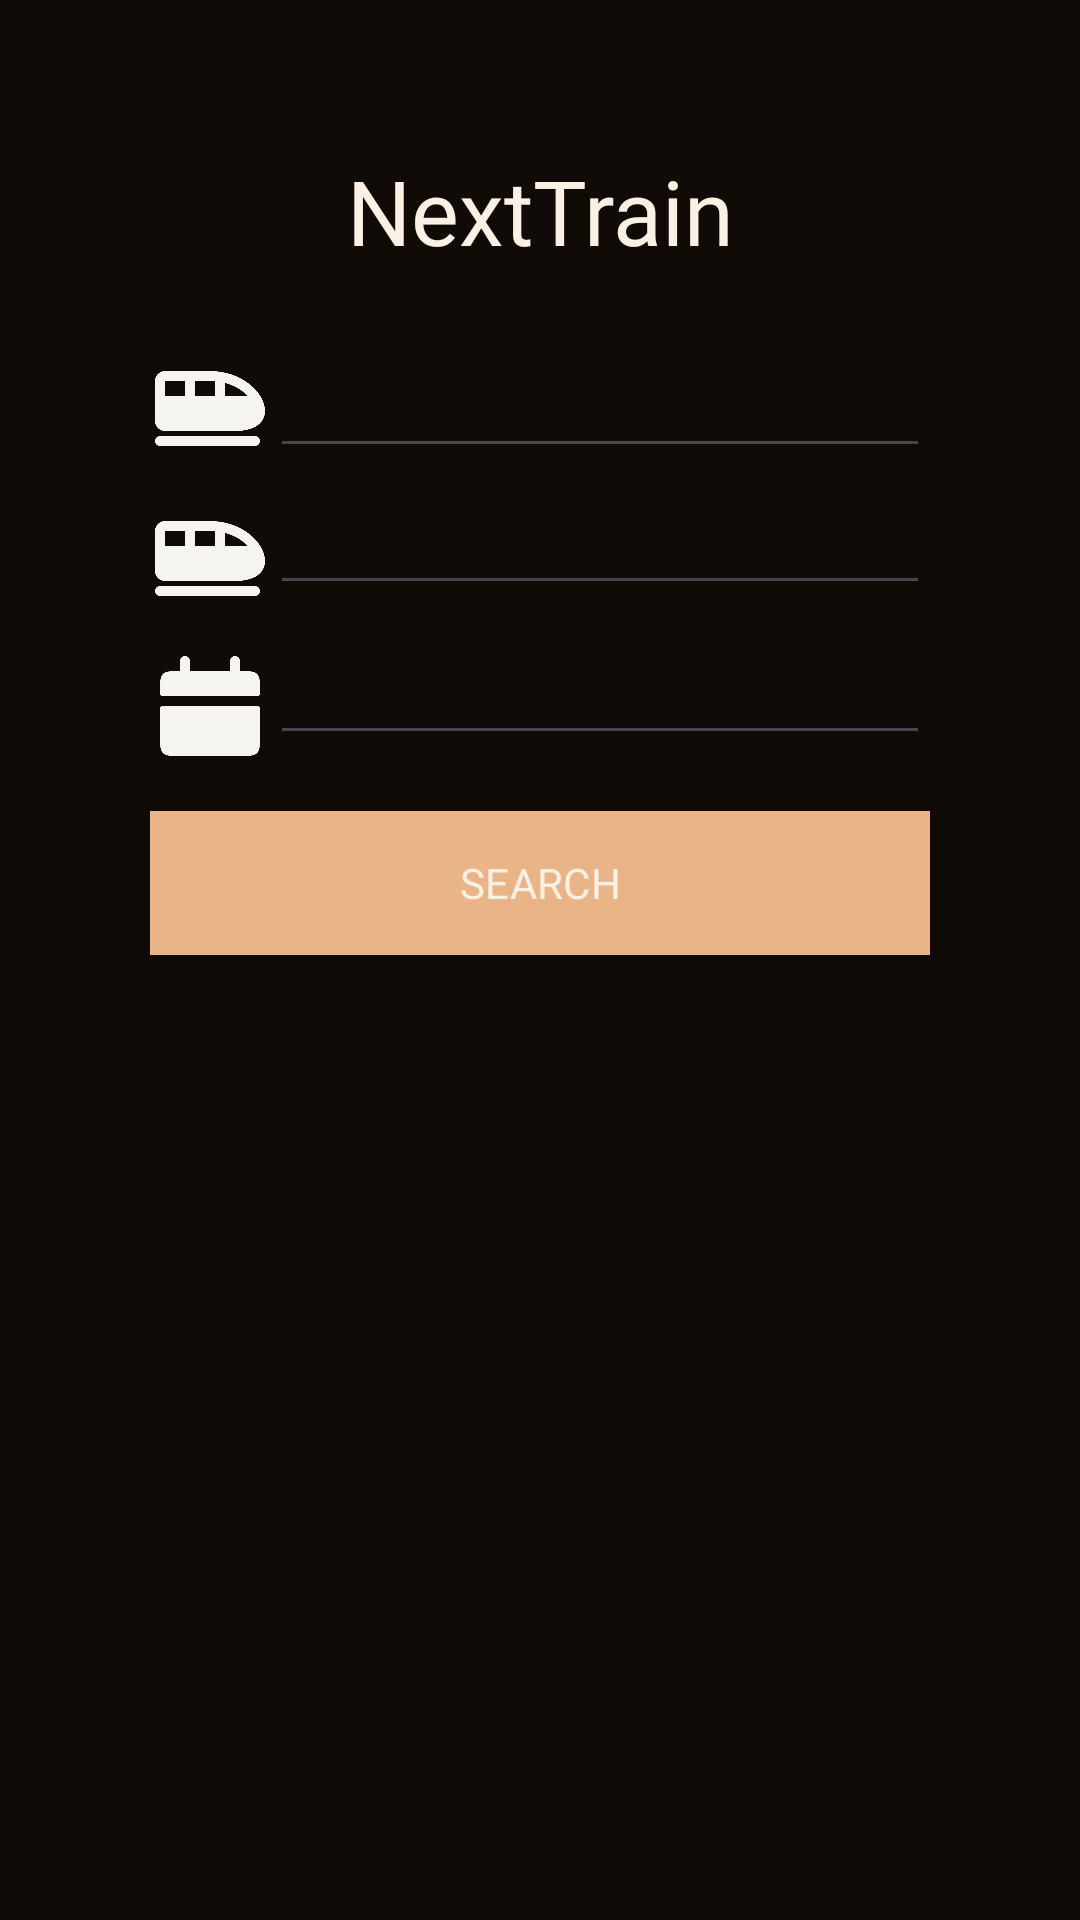

Android layout source for this screen:
<!-- AndroidManifest.xml: application theme Theme.NextTrain -->
<!-- res/layout/activity_main.xml -->
<?xml version="1.0" encoding="utf-8"?>
<ScrollView
    xmlns:android="http://schemas.android.com/apk/res/android"
    xmlns:app="http://schemas.android.com/apk/res-auto"
    xmlns:tools="http://schemas.android.com/tools"
    android:id="@+id/main"
    android:layout_width="match_parent"
    android:layout_height="match_parent"
    android:background="@color/background"
    tools:context=".MainActivity">

    <androidx.constraintlayout.widget.ConstraintLayout
        android:layout_width="match_parent"
        android:layout_height="0dp"
        android:paddingHorizontal="50dp"
        android:paddingTop="50dp">

        <TextView
            android:id="@+id/appNameTextView"
            android:layout_width="wrap_content"
            android:layout_height="wrap_content"
            android:fontFamily="@font/montserrat_medium"
            android:text="@string/app_name"
            android:textColor="@color/text"
            android:textSize="30sp"
            app:layout_constraintEnd_toEndOf="parent"
            app:layout_constraintStart_toStartOf="parent"
            app:layout_constraintTop_toTopOf="parent" />

        <LinearLayout
            android:layout_width="match_parent"
            android:layout_height="wrap_content"
            android:layout_marginTop="20dp"
            android:orientation="vertical"
            app:layout_constraintEnd_toEndOf="parent"
            app:layout_constraintStart_toStartOf="parent"
            app:layout_constraintTop_toBottomOf="@id/appNameTextView">

            <LinearLayout
                android:layout_width="match_parent"
                android:layout_height="50dp"
                android:orientation="horizontal"
                android:gravity="center">

                <ImageView
                    android:layout_width="40dp"
                    android:layout_height="match_parent"
                    android:src="@drawable/train_icon"
                    android:contentDescription="@string/trainIconDescription" />

                <EditText
                    android:id="@+id/startLocation"
                    android:layout_width="match_parent"
                    android:layout_height="wrap_content"
                    android:autofillHints=""
                    android:inputType="text"
                    tools:ignore="LabelFor" />
            </LinearLayout>

            <LinearLayout
                android:layout_width="match_parent"
                android:layout_height="50dp"
                android:orientation="horizontal">

                <ImageView
                    android:layout_width="40dp"
                    android:layout_height="match_parent"
                    android:src="@drawable/train_icon"
                    android:contentDescription="@string/trainIconDescription" />

                <EditText
                    android:id="@+id/endLocation"
                    android:layout_width="match_parent"
                    android:layout_height="wrap_content"
                    android:autofillHints=""
                    android:inputType="text"
                    tools:ignore="LabelFor" />
            </LinearLayout>

            <LinearLayout
                android:layout_width="match_parent"
                android:layout_height="50dp"
                android:orientation="horizontal">

                <ImageView
                    android:layout_width="40dp"
                    android:layout_height="match_parent"
                    android:src="@drawable/date_icon"
                    android:contentDescription="@string/dateIconDescription" />

                <EditText
                    android:id="@+id/date"
                    android:layout_width="match_parent"
                    android:layout_height="wrap_content"
                    android:autofillHints=""
                    android:inputType="datetime"
                    tools:ignore="LabelFor" />
            </LinearLayout>

            <com.google.android.material.button.MaterialButton
                android:id="@+id/searchButtonText"
                android:layout_width="match_parent"
                android:layout_height="match_parent"
                android:layout_marginTop="10dp"
                android:fontFamily="@font/montserrat_medium"
                android:text="@string/searchButtonText"
                android:textColor="@color/text"
                android:background="@color/primary"
                app:backgroundTint="@color/primary" />
        </LinearLayout>

    </androidx.constraintlayout.widget.ConstraintLayout>

</ScrollView>
<!-- resources referenced by this layout -->
<resources>
  <color name="background">#100B07</color>
  <color name="primary">#e9b588</color>
  <color name="text">#faf0e3</color>
  <!-- drawable date_icon: png bitmap (drawable, 13634 bytes) -->
  <!-- drawable train_icon: png bitmap (drawable, 14415 bytes) -->
  <string name="app_name">NextTrain</string>
  <string name="dateIconDescription">Date Icon</string>
  <string name="searchButtonText">SEARCH</string>
  <style name="Theme.NextTrain" parent="Base.Theme.NextTrain" />
  <style name="Base.Theme.NextTrain" parent="Theme.Material3.DayNight.NoActionBar">
          
          
      </style>
</resources>
